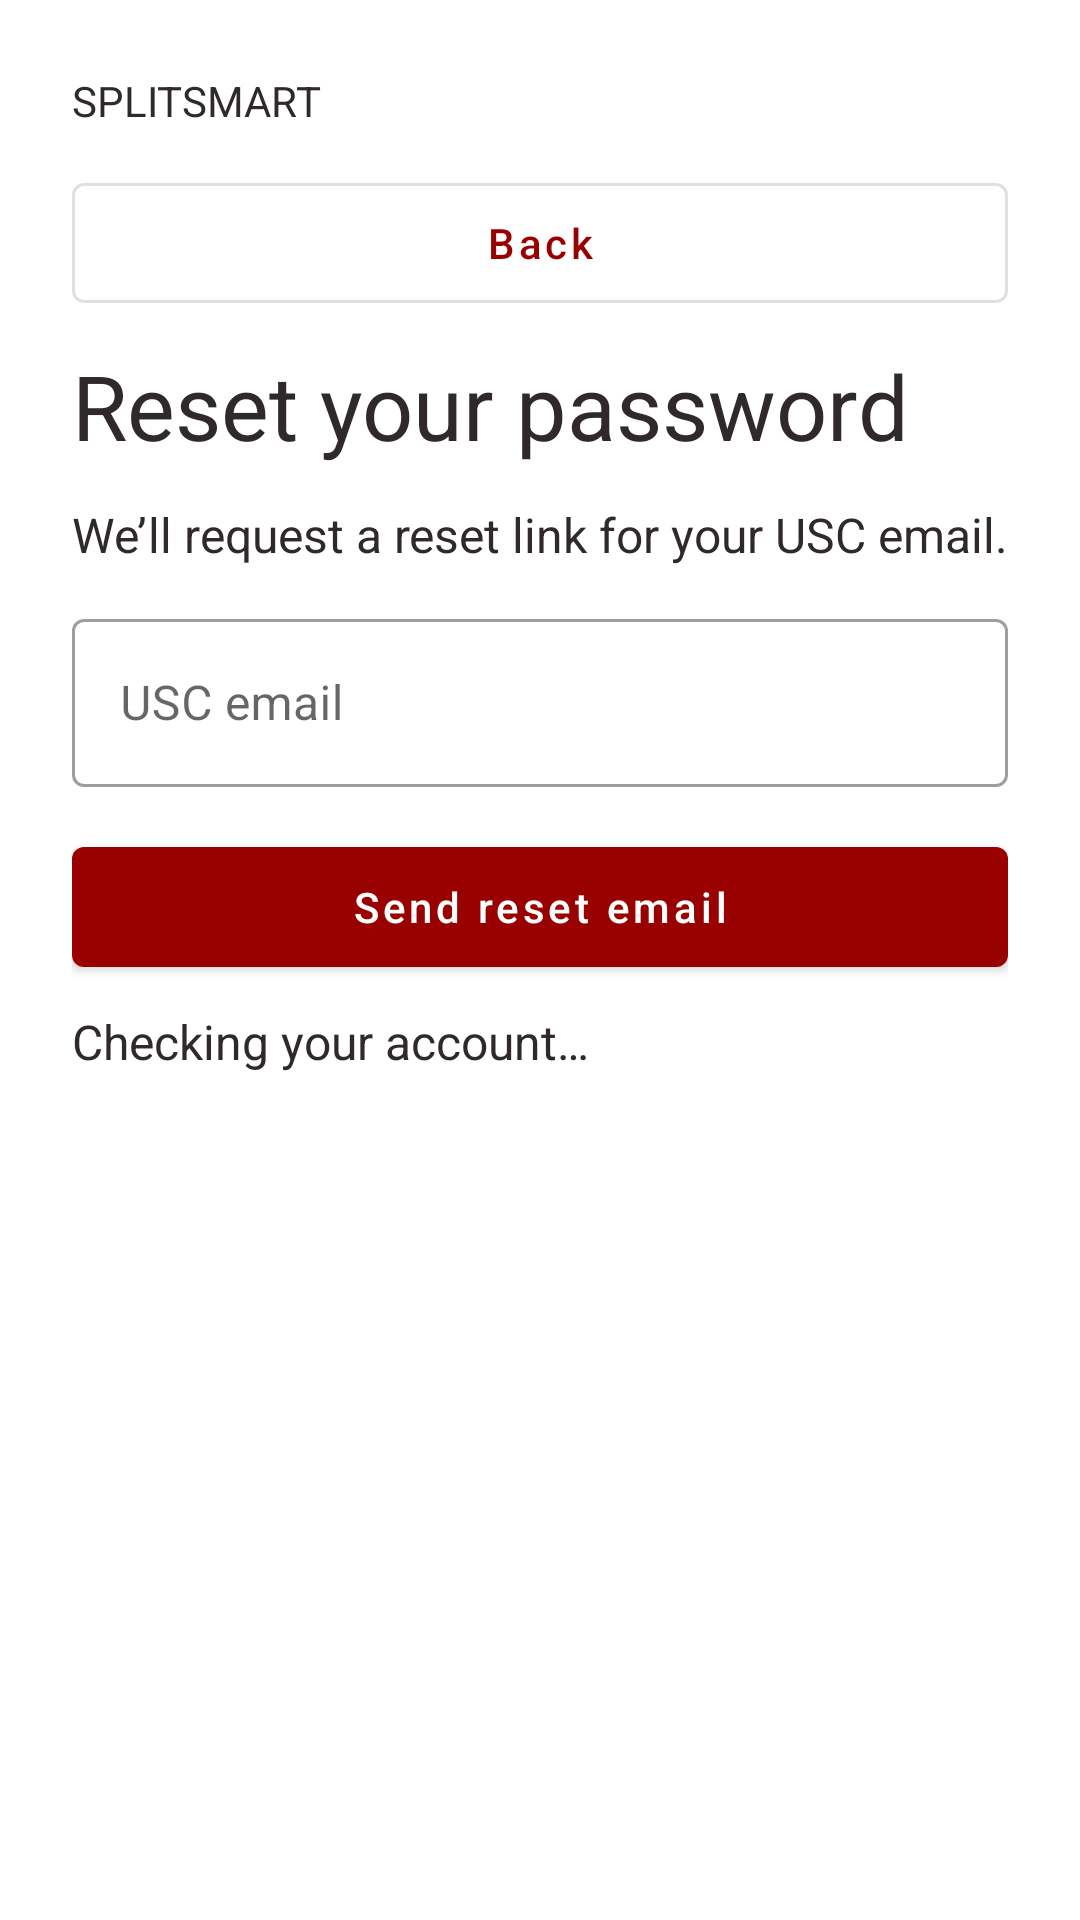

Android layout source for this screen:
<!-- AndroidManifest.xml: application theme Theme.SplitSmart -->
<!-- res/layout/screen_identity_reset.xml -->
<?xml version="1.0" ?>
<ScrollView xmlns:android="http://schemas.android.com/apk/res/android" xmlns:app="http://schemas.android.com/apk/res-auto" android:id="@+id/feature_root" android:layout_width="match_parent" android:layout_height="match_parent" android:fillViewport="true">
    <LinearLayout android:layout_width="match_parent" android:layout_height="wrap_content" android:orientation="vertical" android:padding="24dp">
        <TextView android:id="@+id/feature_brand" android:layout_width="match_parent" android:layout_height="wrap_content" android:text="@string/identity_brand" android:textSize="14sp" android:textColor="#30292A" android:layout_marginBottom="12dp"/>
        <com.google.android.material.button.MaterialButton android:id="@+id/feature_back" android:layout_width="match_parent" android:layout_height="wrap_content" android:minHeight="52dp" android:text="@string/identity_back" android:textAllCaps="false" android:layout_marginBottom="8dp" style="@style/Widget.MaterialComponents.Button.OutlinedButton"/>
        <LinearLayout android:id="@+id/feature_content" android:layout_width="match_parent" android:layout_height="wrap_content" android:orientation="vertical" android:visibility="visible">
            <TextView android:id="@+id/feature_title" android:layout_width="match_parent" android:layout_height="wrap_content" android:text="@string/identity_reset_title" android:textSize="30sp" android:textColor="#30292A" android:layout_marginBottom="12dp"/>
            <TextView android:id="@+id/feature_intro" android:layout_width="match_parent" android:layout_height="wrap_content" android:text="@string/identity_reset_intro" android:textSize="16sp" android:textColor="#30292A" android:layout_marginBottom="12dp"/>
            <com.google.android.material.textfield.TextInputLayout android:layout_width="match_parent" android:layout_height="wrap_content" android:hint="@string/identity_email" android:layout_marginBottom="14dp" style="@style/Widget.MaterialComponents.TextInputLayout.OutlinedBox" app:endIconMode="none">
                <com.google.android.material.textfield.TextInputEditText android:id="@+id/identity_email" android:layout_width="match_parent" android:layout_height="wrap_content" android:inputType="textEmailAddress" android:maxLength="254" android:minHeight="56dp" android:saveEnabled="true" android:importantForAutofill="auto" android:imeOptions="actionNext"/>
            </com.google.android.material.textfield.TextInputLayout>
            <com.google.android.material.button.MaterialButton android:id="@+id/identity_submit" android:layout_width="match_parent" android:layout_height="wrap_content" android:minHeight="52dp" android:text="@string/identity_reset" android:textAllCaps="false" android:layout_marginBottom="8dp"/>
            <ProgressBar android:id="@+id/feature_progress" style="?android:attr/progressBarStyleHorizontal" android:layout_width="match_parent" android:layout_height="4dp" android:indeterminate="true" android:visibility="gone"/>
            <TextView android:id="@+id/feature_message" android:layout_width="match_parent" android:layout_height="wrap_content" android:text="@string/identity_checking" android:textSize="16sp" android:textColor="#30292A" android:layout_marginBottom="12dp"/>
        </LinearLayout>
    </LinearLayout>
</ScrollView>
<!-- resources referenced by this layout -->
<resources>
  <string name="identity_back">Back</string>
  <string name="identity_brand">SPLITSMART</string>
  <string name="identity_checking">Checking your account…</string>
  <string name="identity_email">USC email</string>
  <string name="identity_reset">Send reset email</string>
  <string name="identity_reset_intro">We’ll request a reset link for your USC email.</string>
  <string name="identity_reset_title">Reset your password</string>
  <style name="Theme.SplitSmart" parent="Theme.MaterialComponents.DayNight.NoActionBar">
          <item name="colorPrimary">#990000</item>
          <item name="colorPrimaryVariant">#660000</item>
          <item name="colorOnPrimary">#FFFFFF</item>
          <item name="colorSecondary">#FFC72C</item>
          <item name="colorOnSecondary">#1D1D1D</item>
      </style>
</resources>
